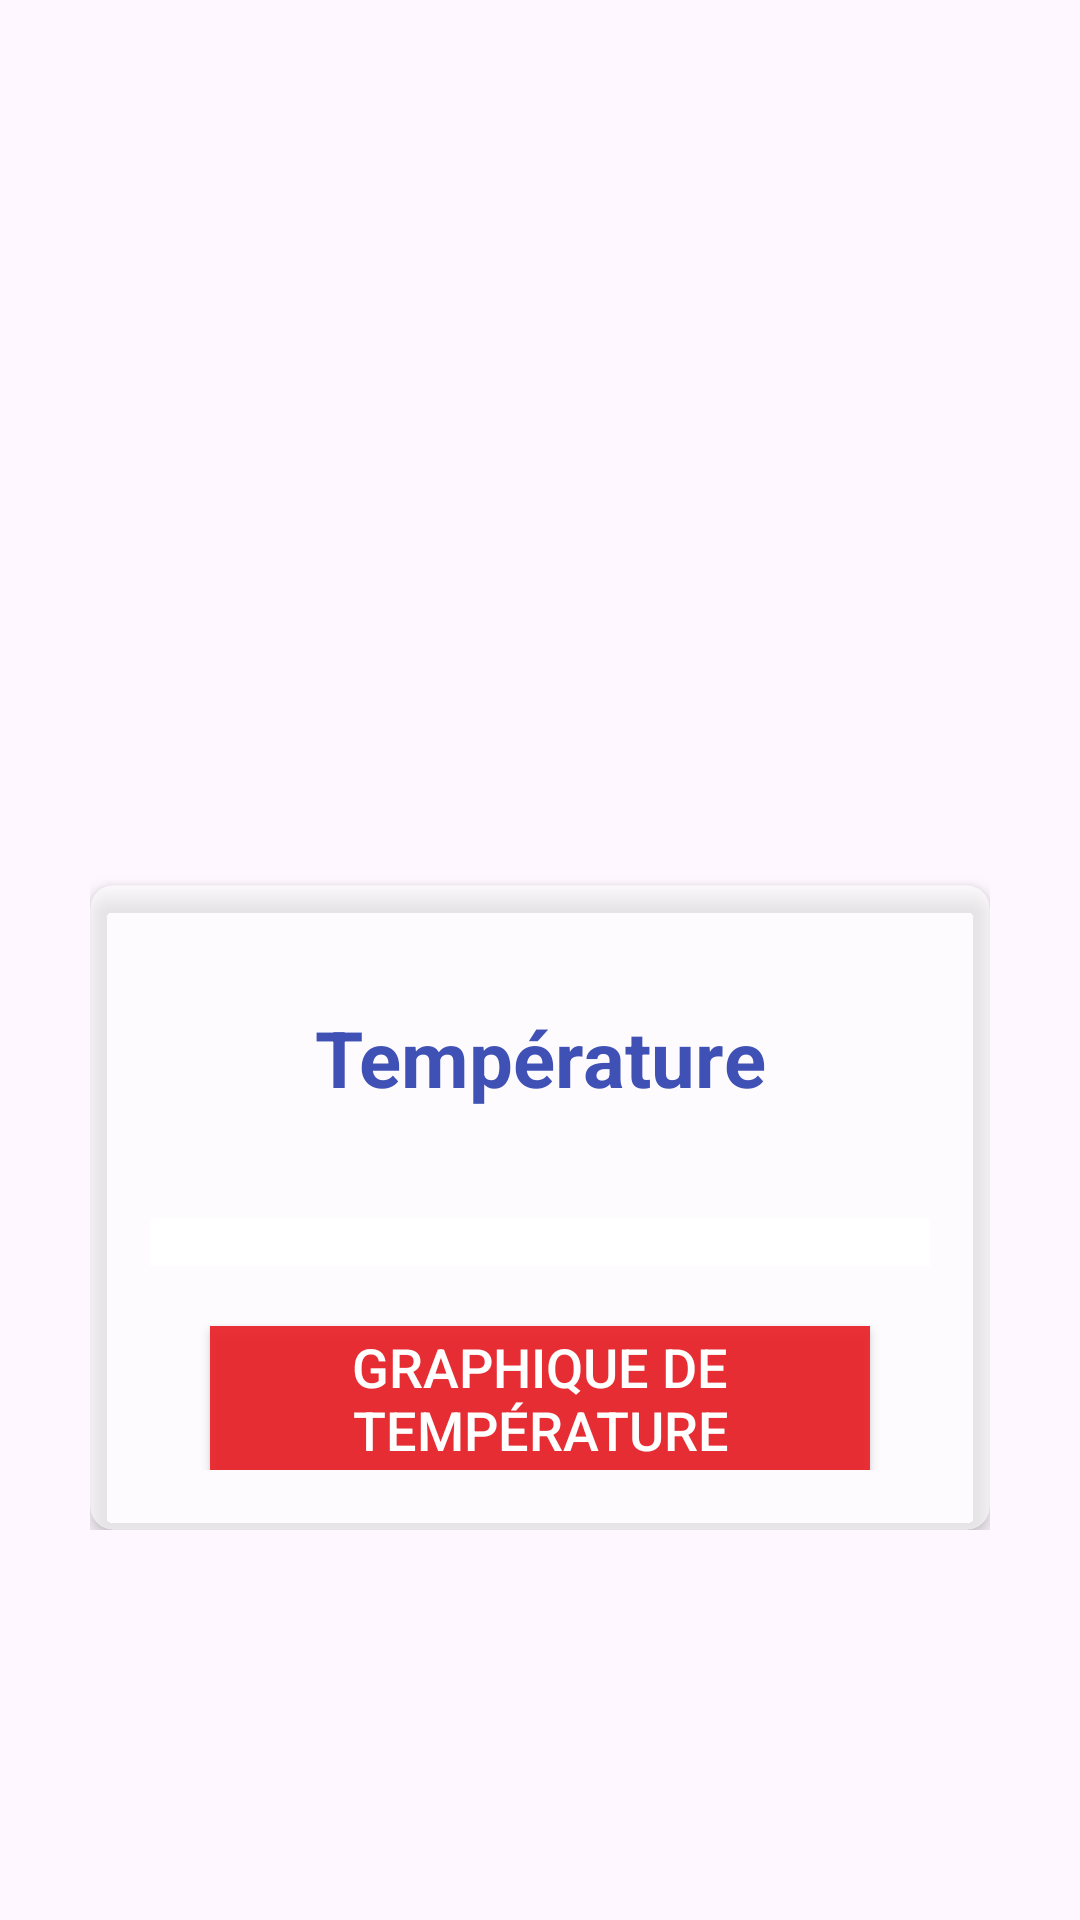

Write the Android layout XML for this screen, with the resource values it uses.
<!-- AndroidManifest.xml: application theme Theme.TempHumGeolocalisation -->
<!-- res/layout/activity_home_temp.xml -->
<?xml version="1.0" encoding="utf-8"?>
<ScrollView
    xmlns:android="http://schemas.android.com/apk/res/android"
    xmlns:app="http://schemas.android.com/apk/res-auto"
    xmlns:tools="http://schemas.android.com/tools"
    android:layout_width="match_parent"
    android:layout_height="match_parent"
    android:orientation="vertical"
    tools:context=".home_temp"
    android:background="@drawable/bg">

    <LinearLayout
        android:layout_width="match_parent"
        android:id="@+id/fragH"
        android:padding="30dp"
        android:layout_gravity="center"
        android:orientation="vertical"
        android:layout_height="match_parent"
        android:layout_marginBottom="20dp">

        <ImageView
            android:layout_width="100dp"
            android:layout_height="100dp"
            android:src="@drawable/isims"
            android:layout_gravity="center_horizontal"
            android:layout_marginTop="60dp"/>

        <androidx.cardview.widget.CardView
            android:layout_width="match_parent"
            android:layout_height="wrap_content"
            android:layout_gravity="center"
            app:cardCornerRadius="8dp"
            app:cardElevation="4dp"
            android:layout_marginTop="45dp"
            android:backgroundTint="#80FFFFFF">

            <LinearLayout
                android:layout_width="match_parent"
                android:layout_height="match_parent"
                android:orientation="vertical"
                android:padding="20dp">

                <TextView
                    android:id="@+id/text"
                    android:layout_width="match_parent"
                    android:layout_height="wrap_content"
                    android:layout_gravity="center_horizontal"
                    android:gravity="center_horizontal"
                    android:padding="20dp"
                    android:text="@string/list_temperature"
                    android:textColor="@color/colorPrimary"
                    android:textSize="26sp"
                    android:textStyle="bold" />

                <androidx.recyclerview.widget.RecyclerView
                    android:id="@+id/list_tt"
                    android:layout_width="match_parent"
                    android:layout_height="wrap_content"
                    android:layout_marginTop="16dp"
                    app:layoutManager="LinearLayoutManager"
                    android:background="#FFFFFF"
                    android:padding="8dp"
                    android:divider="@android:color/darker_gray"
                    android:dividerHeight="1dp"
                    tools:listitem="@layout/recyclerviewt" />

                <Button
                    android:layout_width="220dp"
                    android:id="@+id/btngt"
                    android:textSize="18sp"
                    android:textColor="#FFFFFF"
                    android:background="#E8E91E25"
                    android:text="@string/temperature_graph"
                    android:layout_gravity="center"
                    android:layout_marginTop="20dp"
                    android:layout_height="wrap_content"/>
            </LinearLayout>
        </androidx.cardview.widget.CardView>
    </LinearLayout>
</ScrollView>
<!-- res/layout/recyclerviewt.xml (included above) -->
<?xml version="1.0" encoding="utf-8"?>
<RelativeLayout
    xmlns:android="http://schemas.android.com/apk/res/android"
    android:layout_width="match_parent"
    android:layout_height="wrap_content"
    android:orientation="vertical">
    <TextView
        android:id="@+id/idt"
        android:layout_width="match_parent"
        android:layout_height="wrap_content"
        android:textColor="@color/black"
        android:text="@string/idt">
    </TextView>
    <TextView
        android:id="@+id/tt"
        android:layout_marginTop="20dp"
        android:layout_width="match_parent"
        android:layout_height="wrap_content"
        android:textColor="@color/black"
        android:text="@string/temperaturee">
    </TextView>
    <TextView
        android:id="@+id/date"
        android:layout_marginTop="40dp"
        android:layout_width="match_parent"
        android:layout_height="wrap_content"
        android:textColor="@color/black"
        android:text="@string/date"></TextView>
</RelativeLayout>
<!-- resources referenced by this layout -->
<resources>
  <color name="black">#FF000000</color>
  <color name="colorPrimary">#3F51B5</color>
  <string name="date">Date</string>
  <string name="idt">ID température</string>
  <string name="list_temperature">Température</string>
  <string name="temperature_graph">Graphique de température</string>
  <string name="temperaturee">Température</string>
  <style name="Theme.TempHumGeolocalisation" parent="Base.Theme.TempHumGeolocalisation" />
  <style name="Base.Theme.TempHumGeolocalisation" parent="Theme.Material3.DayNight.NoActionBar">
          
          
      </style>
</resources>
